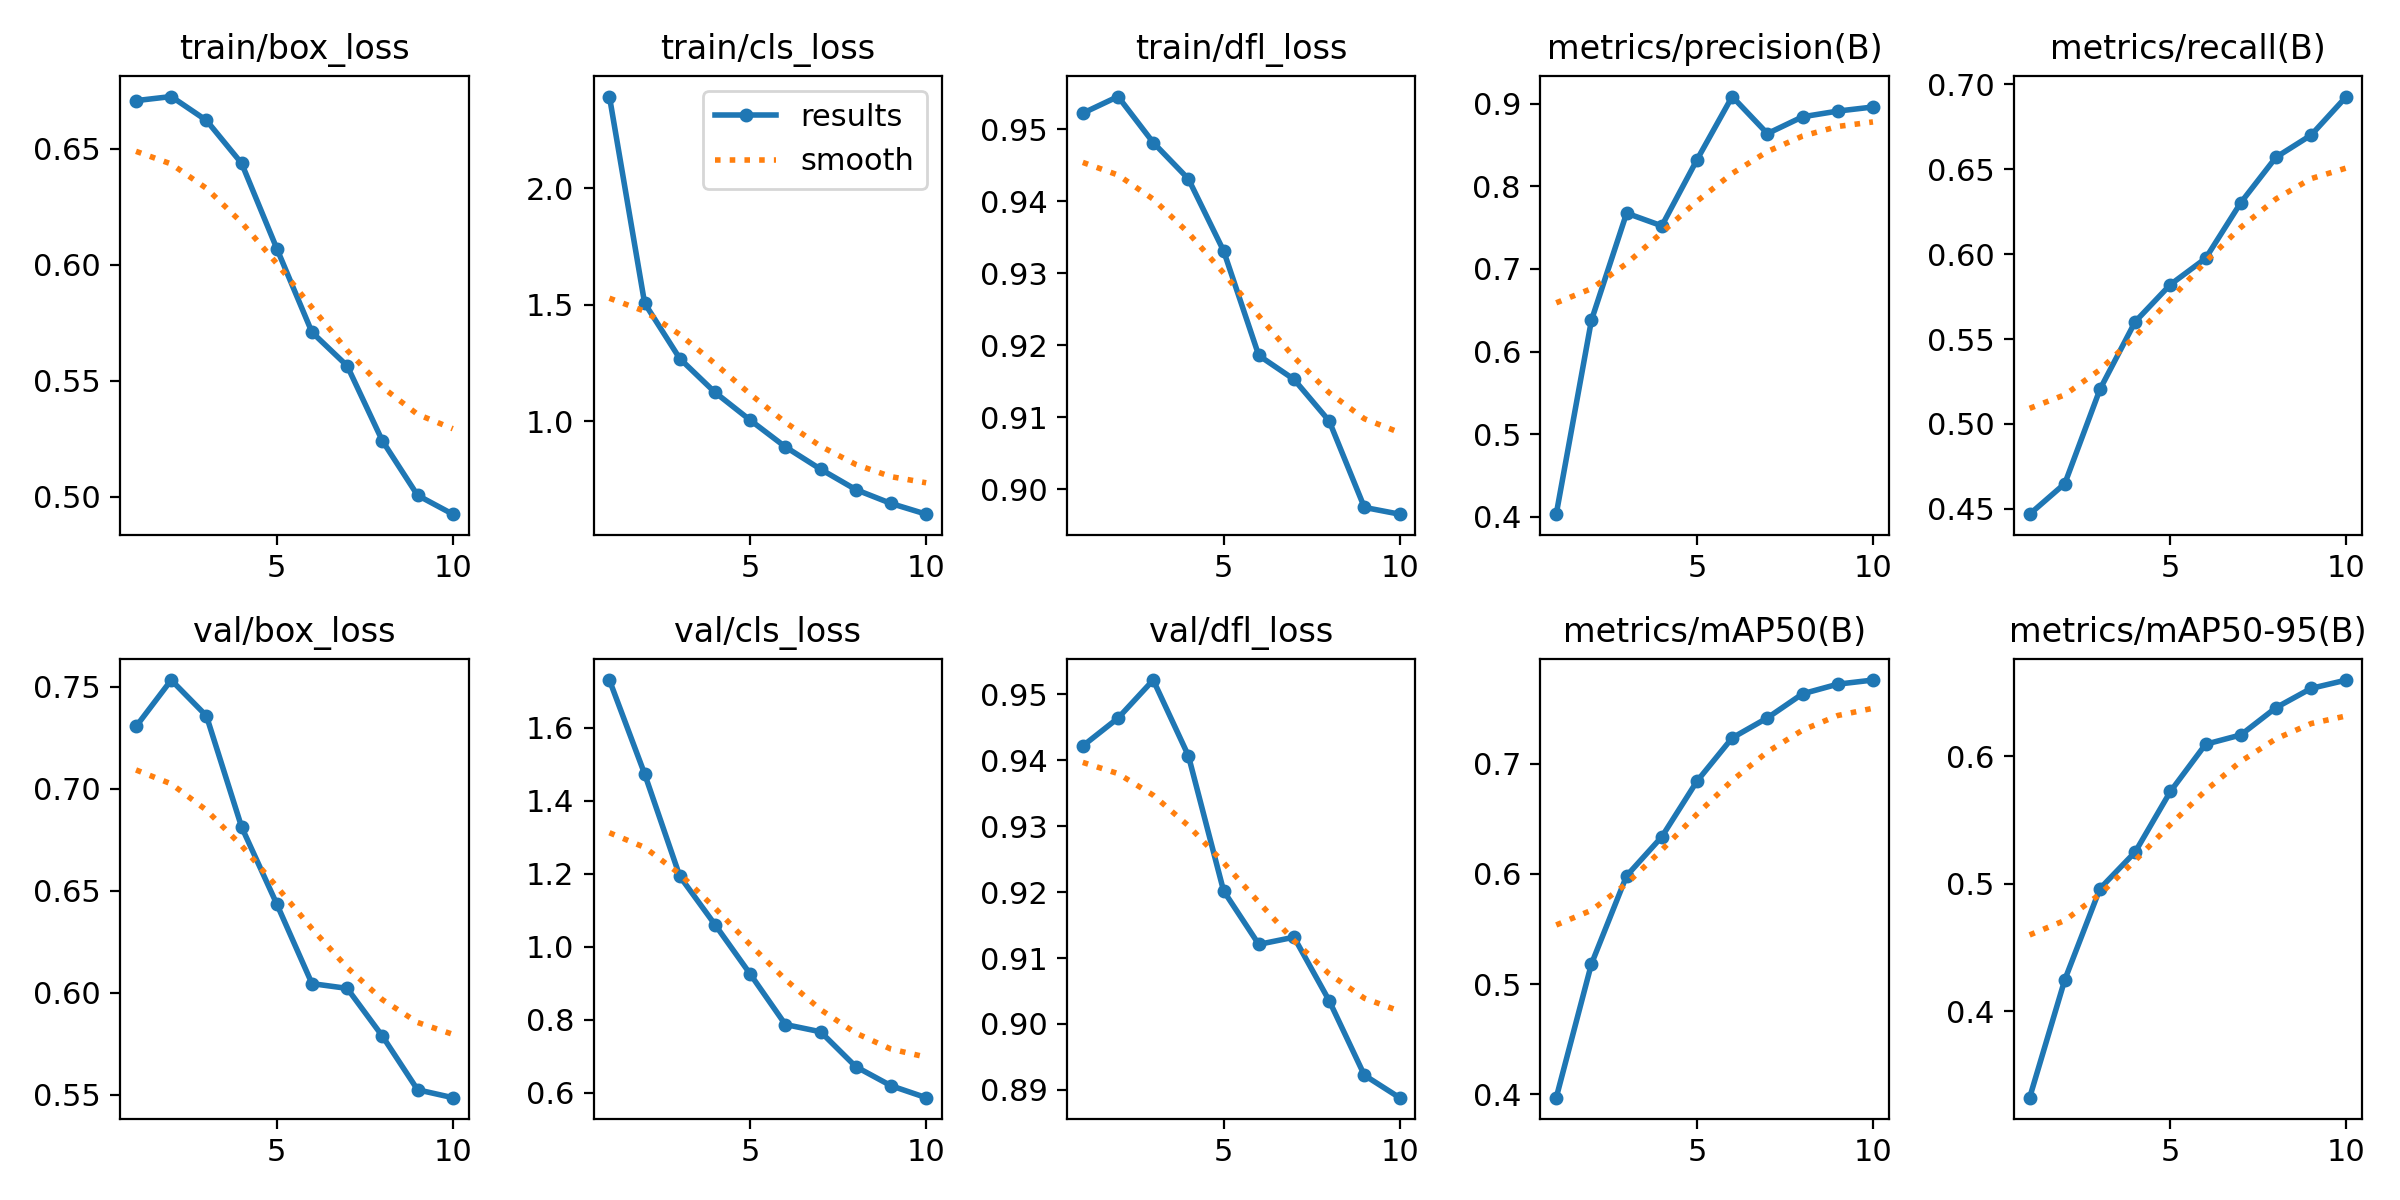

The data file committed next to this chart (first rows):
epoch, time, train/box_loss, train/cls_loss, train/dfl_loss, metrics/precision(B), metrics/recall(B), metrics/mAP50(B), metrics/mAP50-95(B), val/box_loss, val/cls_loss, val/dfl_loss, lr/pg0, lr/pg1, lr/pg2
1, 53.68, 0.6709, 2.393, 0.9522, 0.4031, 0.4469, 0.3969, 0.3321, 0.7306, 1.73, 0.9422, 0.0003016, 0.0003016, 0.0003016
2, 102.7, 0.6726, 1.507, 0.9546, 0.6378, 0.4649, 0.5182, 0.4246, 0.7534, 1.473, 0.9464, 0.0005447, 0.0005447, 0.0005447
3, 149.9, 0.6623, 1.269, 0.9482, 0.7675, 0.5205, 0.5982, 0.4961, 0.7358, 1.192, 0.9522, 0.0007279, 0.0007279, 0.0007279
4, 197.3, 0.6438, 1.124, 0.9431, 0.7522, 0.5602, 0.6335, 0.5248, 0.6813, 1.06, 0.9407, 0.000639, 0.000639, 0.000639
5, 249.1, 0.607, 1.005, 0.9331, 0.8322, 0.5821, 0.684, 0.5723, 0.6435, 0.9248, 0.9202, 0.000549, 0.000549, 0.000549
6, 295.6, 0.5709, 0.8908, 0.9186, 0.9087, 0.5975, 0.7232, 0.6093, 0.6045, 0.7865, 0.9121, 0.000459, 0.000459, 0.000459
7, 345, 0.5564, 0.7951, 0.9153, 0.8638, 0.6303, 0.7414, 0.6166, 0.6022, 0.7666, 0.9132, 0.0003691, 0.0003691, 0.0003691
8, 396.9, 0.5241, 0.7077, 0.9095, 0.8842, 0.6571, 0.7632, 0.638, 0.5788, 0.6711, 0.9035, 0.0002791, 0.0002791, 0.0002791
9, 444.2, 0.5005, 0.6482, 0.8975, 0.8911, 0.6701, 0.772, 0.6532, 0.5524, 0.6189, 0.8922, 0.0001891, 0.0001891, 0.0001891
10, 490.8, 0.4924, 0.6022, 0.8965, 0.8961, 0.6928, 0.7757, 0.6597, 0.5486, 0.5861, 0.8888, 9.9081e-05, 9.9081e-05, 9.9081e-05
